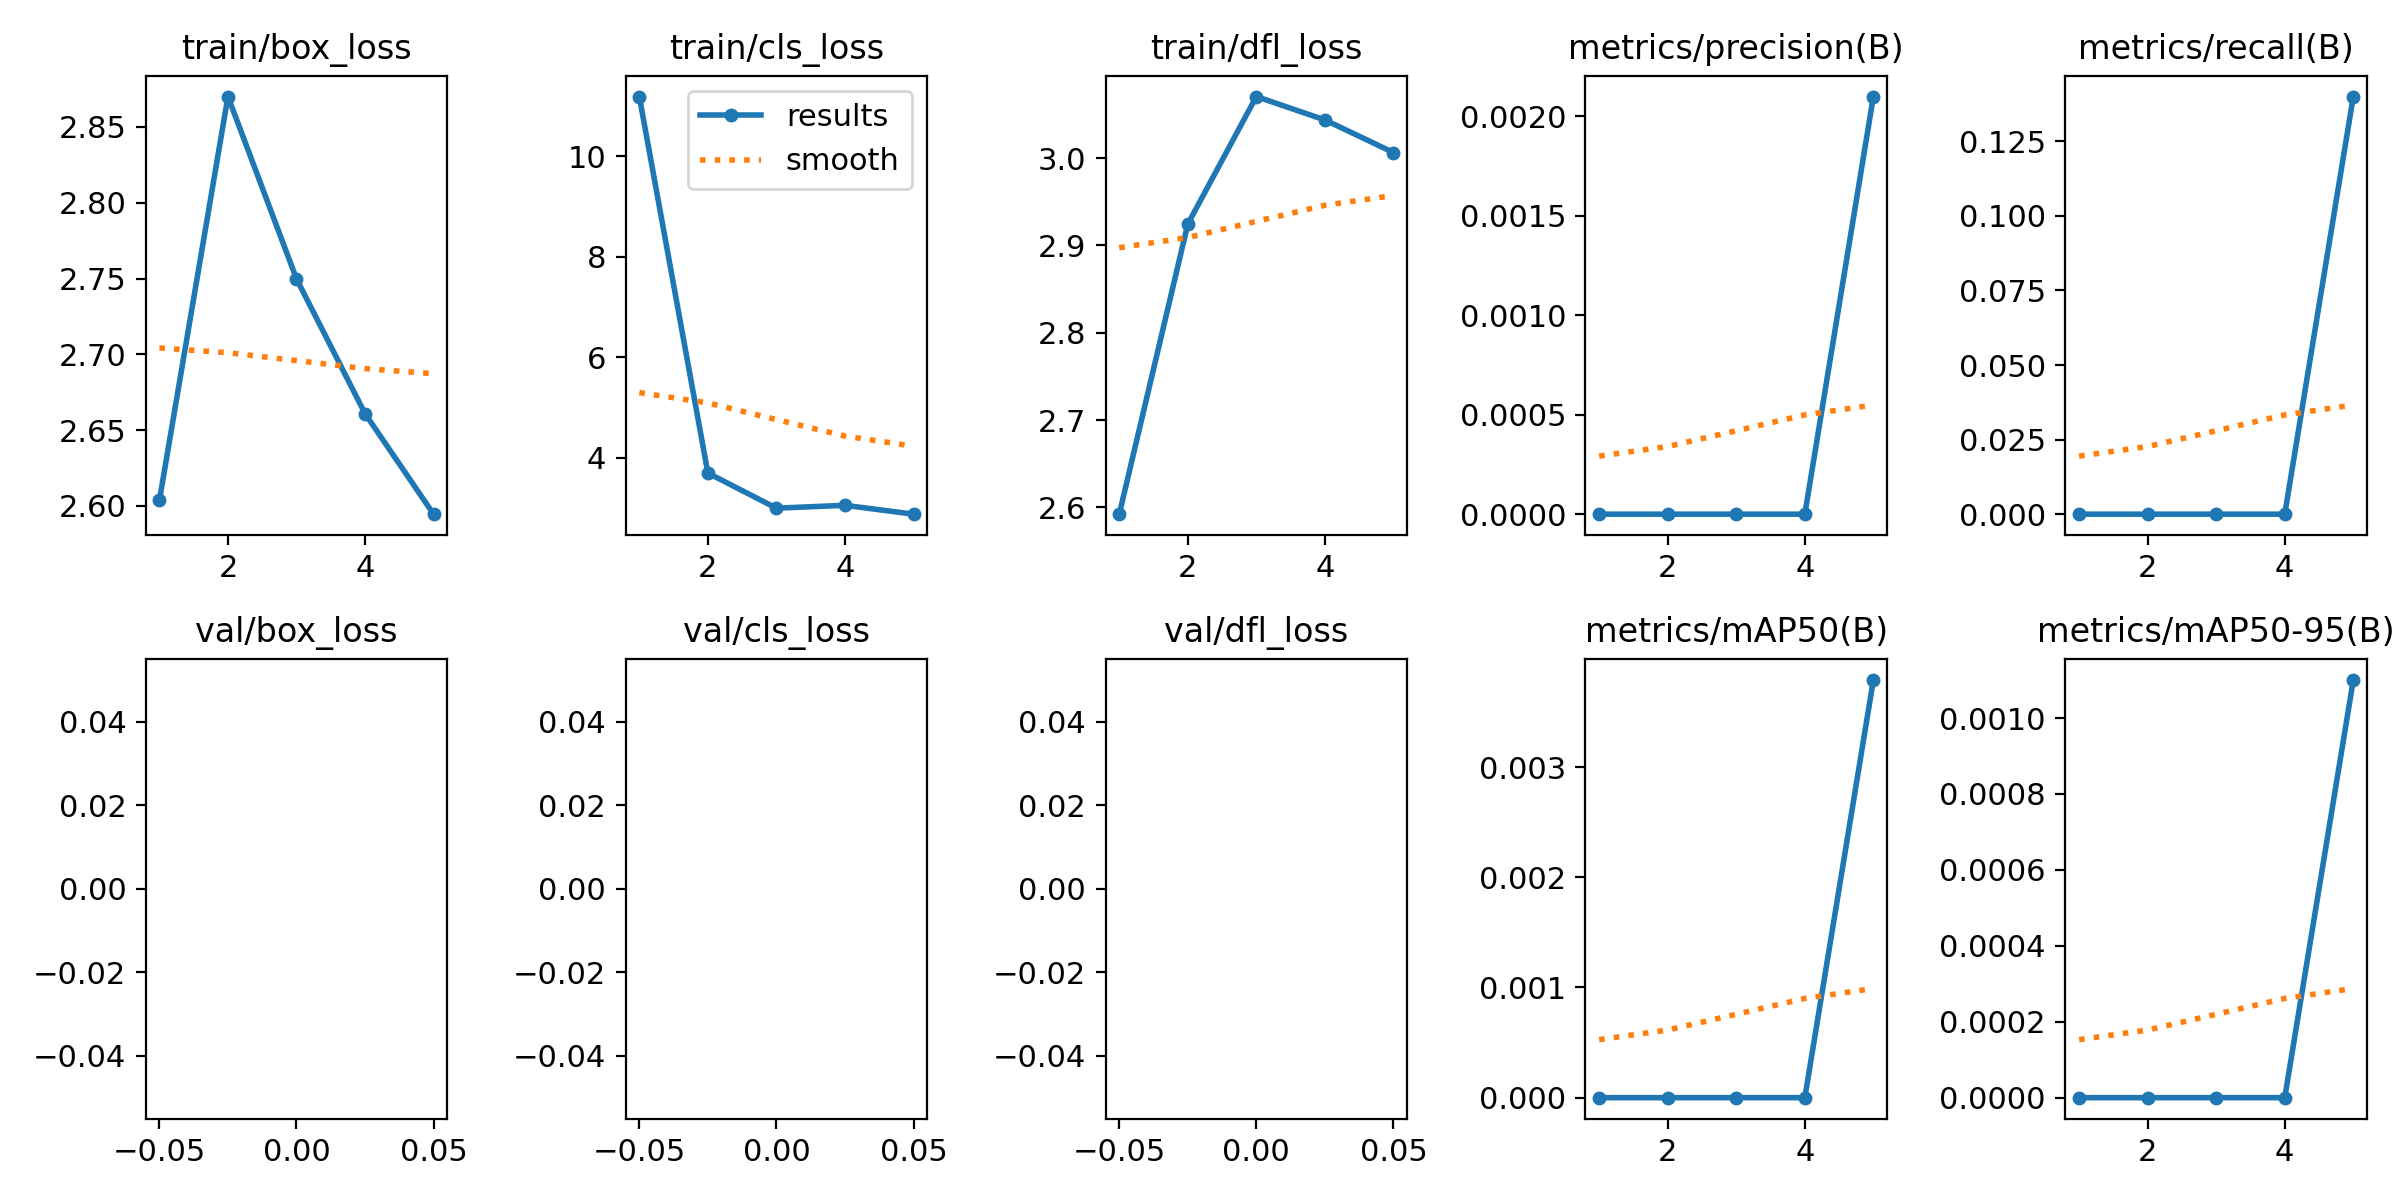

The data file committed next to this chart (first rows):
epoch, train/box_loss, train/cls_loss, train/dfl_loss, metrics/precision(B), metrics/recall(B), metrics/mAP50(B), metrics/mAP50-95(B), val/box_loss, val/cls_loss, val/dfl_loss, lr/pg0, lr/pg1, lr/pg2
1, 2.604, 11.19, 2.592, 0, 0, 0, 0, nan, nan, nan, 0.0895, 0.0105, 0.0105
2, 2.87, 3.701, 2.924, 0, 0, 0, 0, nan, nan, nan, 0.07424, 0.01724, 0.01724
3, 2.75, 3.002, 3.07, 0, 0, 0, 0, nan, nan, nan, 0.05463, 0.01963, 0.01963
4, 2.661, 3.059, 3.044, 0, 0, 0, 0, nan, nan, nan, 0.03066, 0.01766, 0.01766
5, 2.595, 2.883, 3.006, 0.0021, 0.14, 0.00379, 0.0011, nan, nan, nan, 0.0104, 0.0104, 0.0104
